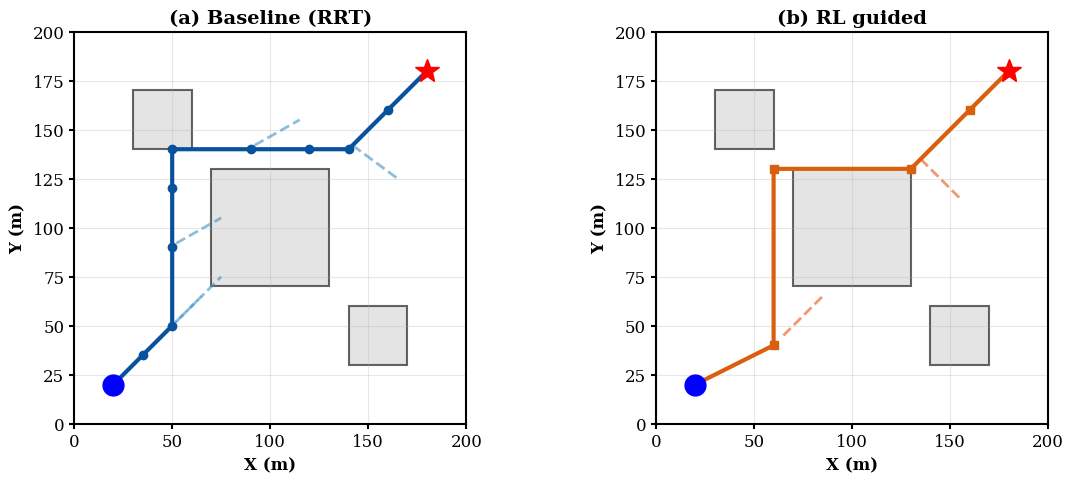

Python code for this plot: (Note: this script raises an exception after producing the figure.)
#!/usr/bin/env python3
"""
生成论文用的简单示例图（2D对比）
包含无效扩展，一左一右对比形式
"""

import sys
from pathlib import Path
import numpy as np
import matplotlib.pyplot as plt
import matplotlib.patches as patches
from matplotlib.patches import Polygon
import random

# 设置论文风格 - 使用 Times 风格字体
plt.rcParams['font.family'] = 'serif'
plt.rcParams['font.serif'] = ['Times New Roman', 'Times', 'DejaVu Serif', 'serif']
plt.rcParams['font.size'] = 12
plt.rcParams['mathtext.fontset'] = 'dejavuserif'
plt.rcParams['axes.linewidth'] = 1.5
plt.rcParams['xtick.major.width'] = 1.5
plt.rcParams['ytick.major.width'] = 1.5
plt.rcParams['xtick.minor.width'] = 1
plt.rcParams['ytick.minor.width'] = 1


def create_simple_scene():
    """创建一个简单的示例场景"""
    # 场景边界
    bounds = {'x_min': 0, 'x_max': 200, 'y_min': 0, 'y_max': 200}

    # 简单建筑（3个矩形建筑，形成障碍）
    buildings = [
        # 中间的大障碍物
        {'coords': [[70, 70], [130, 70], [130, 130], [70, 130]]},
        # 左上角的障碍物
        {'coords': [[30, 140], [60, 140], [60, 170], [30, 170]]},
        # 右下角的障碍物
        {'coords': [[140, 30], [170, 30], [170, 60], [140, 60]]},
    ]

    # 起点和终点（2D）
    start = [20, 20]
    goal = [180, 180]

    return bounds, buildings, start, goal


def generate_baseline_path(start, goal, buildings):
    """生成 baseline 路径（2D，绕开障碍物，更多节点）"""
    path = [start]
    # 绕开中间障碍物的路径（绕远路，更多节点）
    path.append([35, 35])   # 第1个节点
    path.append([50, 50])   # 第2个节点
    path.append([50, 90])   # 第3个节点，向上
    path.append([50, 120])  # 第4个节点，继续向上
    path.append([50, 140])  # 第5个节点
    path.append([90, 140])  # 第6个节点，向右
    path.append([120, 140]) # 第7个节点，继续向右
    path.append([140, 140]) # 第8个节点
    path.append([160, 160]) # 第9个节点，斜向目标
    path.append(goal)

    # 生成5条短无效扩展，独立不相交
    invalid_edges = [
        {'from': [38, 38], 'to': [65, 65]},     # 从第1节点附近尝试
        {'from': [52, 52], 'to': [75, 75]},     # 从第2节点向右尝试
        {'from': [52, 92], 'to': [75, 105]},    # 从第3节点向右尝试
        {'from': [92, 142], 'to': [115, 155]},  # 从第6节点斜向尝试
        {'from': [142, 142], 'to': [165, 125]}, # 从第8节点向右上尝试
    ]

    return np.array(path), invalid_edges


def generate_rl_path(start, goal, buildings):
    """生成 RL 路径（2D，更优的路径）"""
    path = [start]
    # 更优的路径，找到更好的绕行路线
    path.append([60, 40])   # 从右下角绕
    path.append([60, 130])  # 向上
    path.append([130, 130]) # 向右
    path.append([160, 160]) # 斜向目标
    path.append(goal)

    # 生成2条短无效扩展
    invalid_edges = [
        {'from': [65, 45], 'to': [85, 65]},  # 从第一节点短尝试
        {'from': [135, 135], 'to': [155, 115]}, # 从第三节点短尝试
    ]

    return np.array(path), invalid_edges


def draw_building(ax, coords, **kwargs):
    """绘制2D建筑"""
    color = kwargs.get('color', 'lightgray')
    alpha = kwargs.get('alpha', 0.5)
    edgecolor = kwargs.get('edgecolor', 'black')
    linewidth = kwargs.get('linewidth', 1.0)

    polygon = Polygon(coords, closed=True,
                     facecolor=color, edgecolor=edgecolor,
                     linewidth=linewidth, alpha=alpha)
    ax.add_patch(polygon)


def plot_2d_comparison():
    """绘制2D对比图（一左一右）"""
    bounds, buildings, start, goal = create_simple_scene()

    # 生成路径
    baseline_path, baseline_invalid = generate_baseline_path(start, goal, buildings)
    rl_path, rl_invalid = generate_rl_path(start, goal, buildings)

    # 创建图形，左右两个子图，减少间距
    fig, (ax1, ax2) = plt.subplots(1, 2, figsize=(12, 5))
    plt.subplots_adjust(wspace=0.05)  # 进一步减少子图之间的间距

    # ========== 左图：Baseline ==========
    # 绘制建筑
    for building in buildings:
        draw_building(ax1, building['coords'], color='lightgray', alpha=0.6, edgecolor='black', linewidth=1.5)

    # 绘制起点和终点（无黑边）
    ax1.plot(start[0], start[1], 'o', color='blue', markersize=15, label='Start', zorder=10)
    ax1.plot(goal[0], goal[1], '*', color='red', markersize=18, label='Goal', zorder=10)

    # 绘制路径
    ax1.plot(baseline_path[:, 0], baseline_path[:, 1], '-o',
            color='#08519c', linewidth=3, markersize=6, label='Baseline (RRT)', zorder=5)

    # 绘制无效扩展
    for edge in baseline_invalid:
        ax1.plot([edge['from'][0], edge['to'][0]],
                [edge['from'][1], edge['to'][1]],
                '--', color='#4292c6', linewidth=2, alpha=0.6)

    ax1.set_xlim(0, 200)
    ax1.set_ylim(0, 200)
    ax1.set_xlabel('X (m)', fontsize=12, fontweight='bold')
    ax1.set_ylabel('Y (m)', fontsize=12, fontweight='bold')
    ax1.set_title('(a) Baseline (RRT)', fontsize=14, fontweight='bold')
    ax1.grid(True, alpha=0.3)
    ax1.set_aspect('equal')

    # ========== 右图：RL (Ours) ==========
    # 绘制建筑
    for building in buildings:
        draw_building(ax2, building['coords'], color='lightgray', alpha=0.6, edgecolor='black', linewidth=1.5)

    # 绘制起点和终点（无黑边）
    ax2.plot(start[0], start[1], 'o', color='blue', markersize=15, label='Start', zorder=10)
    ax2.plot(goal[0], goal[1], '*', color='red', markersize=18, label='Goal', zorder=10)

    # 绘制路径
    ax2.plot(rl_path[:, 0], rl_path[:, 1], '-s',
            color='#d95f0e', linewidth=3, markersize=6, label='RL (Ours)', zorder=5)

    # 绘制无效扩展
    for edge in rl_invalid:
        ax2.plot([edge['from'][0], edge['to'][0]],
                [edge['from'][1], edge['to'][1]],
                '--', color='#e6550d', linewidth=2, alpha=0.6)

    ax2.set_xlim(0, 200)
    ax2.set_ylim(0, 200)
    ax2.set_xlabel('X (m)', fontsize=12, fontweight='bold')
    ax2.set_ylabel('Y (m)', fontsize=12, fontweight='bold')
    ax2.set_title('(b) RL guided', fontsize=14, fontweight='bold')
    ax2.grid(True, alpha=0.3)
    ax2.set_aspect('equal')

    plt.tight_layout()

    # 保存
    output_path = '/home/wuwenjun/uav_path_planning/results/vis/paper_comparison_2d.png'
    plt.savefig(output_path, dpi=300, bbox_inches='tight')
    print(f"✓ 2D对比图已保存: {output_path}")

    plt.close()


if __name__ == '__main__':
    print("生成2D对比论文示例图...")
    print()

    plot_2d_comparison()

    print()
    print("完成！图片保存在: results/vis/")
    print("  - paper_comparison_2d.png (2D对比图)")
